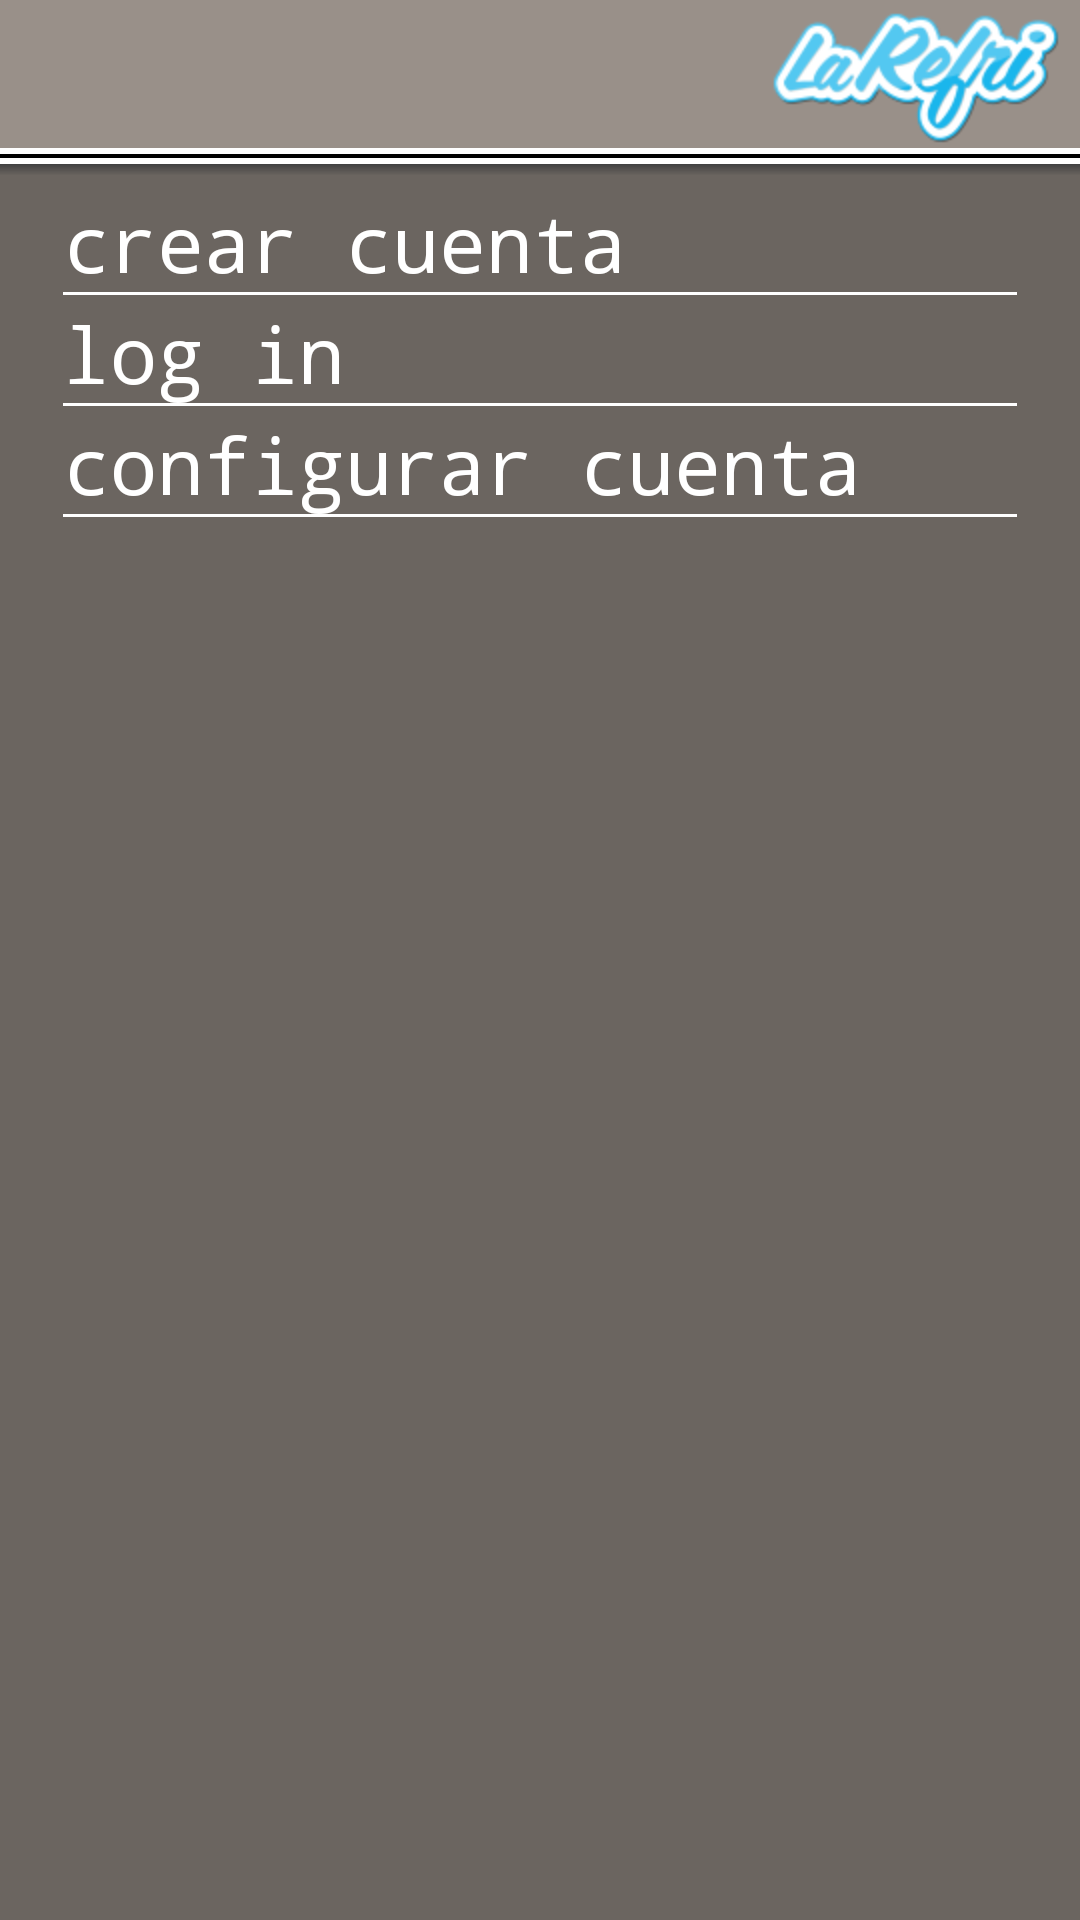

Write the Android layout XML for this screen, with the resource values it uses.
<!-- AndroidManifest.xml: application theme AppTheme -->
<!-- res/layout/activity_account_menu.xml -->
<RelativeLayout xmlns:android="http://schemas.android.com/apk/res/android"
    xmlns:tools="http://schemas.android.com/tools"
    android:layout_width="match_parent"
    android:layout_height="match_parent"
    tools:context="com.larefri.AccountMenuActivity" >

    <RelativeLayout
        android:id="@+id/relativeLayout1"
        android:layout_width="match_parent"
        android:layout_height="wrap_content"
        android:layout_alignParentLeft="true"
        android:layout_alignParentRight="true"
        android:layout_alignParentTop="true"
        android:layout_gravity="center_vertical"
        android:gravity="center_vertical" >

        <ImageView
            android:id="@+id/larefri_Icon"
            android:layout_width="wrap_content"
            android:layout_height="wrap_content"
            android:layout_alignParentRight="true"
            android:layout_centerVertical="true"
            android:src="@drawable/logorefri"
        	android:onClick="onHomePressed" />

        <ImageButton
            android:id="@+id/overflowbutton"
            android:layout_width="wrap_content"
            android:layout_height="wrap_content"
            android:layout_alignParentLeft="true"
            android:layout_centerVertical="true"
            android:src="@drawable/ic_action_previous_item"
     		android:background="@android:color/transparent"
     		android:onClick="onBackPressed" />

    </RelativeLayout>

    <LinearLayout
        android:id="@+id/article"
        android:layout_width="wrap_content"
        android:layout_height="wrap_content"
        android:layout_alignParentBottom="true"
        android:layout_alignParentLeft="true"
        android:layout_alignParentRight="true"
        android:layout_below="@+id/relativeLayout1"
        android:orientation="vertical"
        android:background="@color/refri_menu_bg" >
        
        <View
	        android:layout_width="match_parent"
	        android:id="@+id/separator_sec"
	        android:layout_height="16px"
	        android:orientation="horizontal" 
	        android:baselineAligned="false"
	        android:background="@drawable/separator">
	    </View>

        <RelativeLayout
            android:layout_width="match_parent"
            android:id="@+id/shadow_sec"
            android:layout_height="23px"
	        android:background="@drawable/back_ground_with_shadow" >
        </RelativeLayout>
	    
	    <LinearLayout
	        android:layout_width="match_parent"
	        android:layout_height="fill_parent"
	        android:orientation="horizontal" >
	        <LinearLayout
            	android:layout_width="0dp"
	            android:layout_height="match_parent"
            	android:layout_weight="0.5"
	        	android:orientation="vertical"
		        android:paddingLeft="20dp"
		        android:paddingRight="20dp" >

		        <Button
		            android:id="@+id/btn_add_fridge_magnets"
		            android:layout_width="match_parent"
		            android:layout_height="wrap_content"
		            android:background="@drawable/menu_button_bg"
		            android:text="@string/new_account"
  					android:drawableRight="@drawable/ic_action_next_item"
  					android:onClick="goNewAccount"
  					style="@style/menu_button"/>
		        <Button
		            android:id="@+id/btn_customize"
		            android:layout_width="match_parent"
		            android:layout_height="wrap_content"
		            android:background="@drawable/menu_button_bg"
		            android:text="@string/log_in"
  					android:drawableRight="@drawable/ic_action_next_item" 
  					android:onClick="goLogIn"
  					style="@style/menu_button"/>
		        <Button
		            android:id="@+id/btn_account"
		            android:layout_width="match_parent"
		            android:layout_height="wrap_content"
		            android:background="@drawable/menu_button_bg"
		            android:text="@string/account_settings"
  					android:drawableRight="@drawable/ic_action_next_item"
  					android:onClick="goAccountSettings"
  					style="@style/menu_button"/>
	        </LinearLayout>

	    </LinearLayout>
    </LinearLayout>

</RelativeLayout>
<!-- resources referenced by this layout -->
<resources>
  <color name="refri_menu_bg">#FF6B6560</color>
  <!-- drawable back_ground_with_shadow (drawable-hdpi) -->
  <?xml version="1.0" encoding="utf-8"?>
  <shape xmlns:android="http://schemas.android.com/apk/res/android" android:shape="rectangle" >
      <gradient 
          android:startColor="#404040"
          android:centerColor="#01606060"
          android:endColor="@color/refri_transparency_shadow"
          android:angle="270"/>
      <corners 
          android:radius="0dp"/>
  </shape>
  <!-- drawable logorefri: png bitmap (drawable-hdpi, 21135 bytes) -->
  <!-- drawable menu_button_bg (drawable-hdpi) -->
  <?xml version="1.0" encoding="utf-8"?>
  <layer-list xmlns:android="http://schemas.android.com/apk/res/android" >
    <item android:state_pressed="true"  
        android:top="-15dp" 
        android:right="-15dp" 
        android:left="-15dp" 
        android:bottom="0dp">
      <shape>
          <solid 
              android:color="@android:color/transparent"/>
          <stroke 
              android:width="1dp"
              android:color="@android:color/white"/>
      </shape>
    </item>
    <item 
        android:top="-15dp" 
        android:right="-15dp" 
        android:left="-15dp" 
        android:bottom="0dp">
      <shape>
          <solid 
              android:color="@android:color/transparent"/>
          <stroke 
              android:width="1dp"
              android:color="@android:color/white"/>
      </shape>
    </item>
  </layer-list>
  <!-- drawable separator (drawable-hdpi) -->
  <?xml version="1.0" encoding="utf-8"?>
  <layer-list xmlns:android="http://schemas.android.com/apk/res/android">
      <item>
          <shape 
              android:shape="rectangle">
          <solid android:color="@android:color/white"/>
          <padding android:bottom="6px"/>
          </shape>
      </item>
      <item>
          <shape 
              android:shape="rectangle">
          	<solid android:color="@android:color/black" />
              <padding android:bottom="4px"/>
          </shape>
      </item>
      <item>
          <shape 
              android:shape="rectangle">
          <solid android:color="@android:color/white"/>
          <padding android:bottom="6px"/>
          </shape>
      </item>
     </layer-list>
  <string name="account_settings">configurar cuenta</string>
  <string name="log_in">log in</string>
  <string name="new_account">crear cuenta</string>
  <style name="menu_button">
          <item name="android:textColor">#ffffff</item>
  	    <item name="android:gravity">left|center_vertical</item>
  	    <item name="android:layout_margin">1dp</item>
  	    <item name="android:textSize">26sp</item>
  	    <item name="android:textStyle">normal</item>
     	</style>
  <style name="AppTheme" parent="AppBaseTheme">
          <item name="android:textSize">16sp</item>
          <item name="android:typeface">monospace</item>
          <item name="android:windowNoTitle"> true</item>
          <item name="android:windowFullscreen">true</item>
          <item name="android:windowBackground">@color/refri_bg</item>
      </style>
  <color name="refri_transparency_shadow">#006B6560</color>
  <style name="AppBaseTheme" parent="android:Theme.Light">
          
      </style>
  <color name="refri_bg">#FF999089</color>
</resources>
